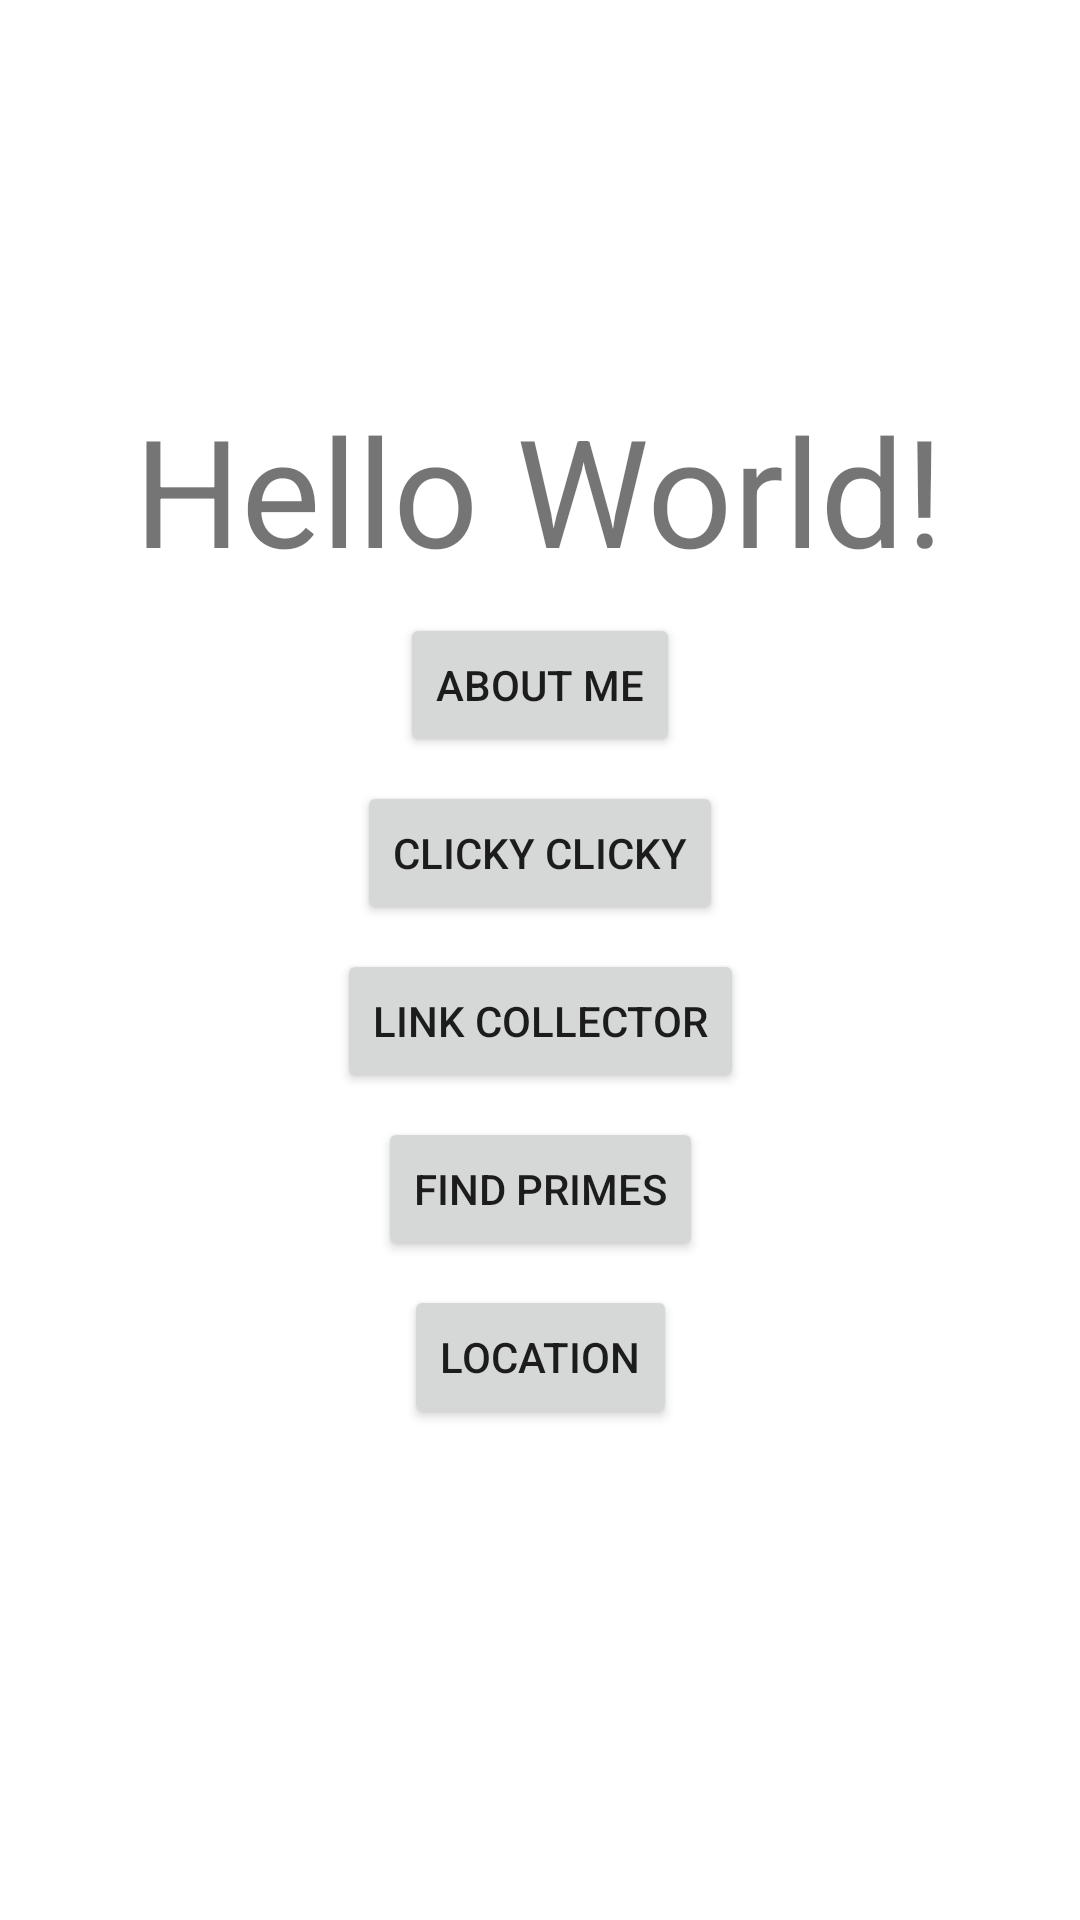

This screen was rendered from an Android layout file. Write that file and the resources it references.
<!-- AndroidManifest.xml: application theme Theme.NUMAD22Fa_PeiyaoXin -->
<!-- res/layout/activity_main.xml -->
<?xml version="1.0" encoding="utf-8"?>
<ScrollView  xmlns:android="http://schemas.android.com/apk/res/android"
    android:id="@+id/myMainActivity"
    xmlns:app="http://schemas.android.com/apk/res-auto"
    xmlns:tools="http://schemas.android.com/tools"
    android:fillViewport="true"
    android:layout_width="match_parent"
    android:layout_height="match_parent"
    tools:context=".MainActivity">

    <androidx.constraintlayout.widget.ConstraintLayout
        android:layout_width="match_parent"
        android:layout_height="wrap_content">

        <TextView
            android:id="@+id/textView"
            android:layout_width="wrap_content"
            android:layout_height="wrap_content"
            android:text="Hello World!"
            android:textSize="50sp"
            app:layout_constraintBottom_toBottomOf="parent"
            app:layout_constraintHorizontal_bias="0.496"
            app:layout_constraintLeft_toLeftOf="parent"
            app:layout_constraintRight_toRightOf="parent"
            app:layout_constraintTop_toTopOf="parent"
            app:layout_constraintVertical_bias="0.226" />

        <Button
            android:id="@+id/about_btn"
            android:layout_width="wrap_content"
            android:layout_height="wrap_content"
            android:layout_marginTop="8dp"
            android:text="@string/about_button"
            app:layout_constraintEnd_toEndOf="parent"
            app:layout_constraintStart_toStartOf="parent"
            app:layout_constraintTop_toBottomOf="@+id/textView" />

        <Button
            android:id="@+id/clicky_btn"
            android:layout_width="wrap_content"
            android:layout_height="wrap_content"
            android:layout_marginTop="8dp"
            android:text="@string/clicky_button"
            app:layout_constraintEnd_toEndOf="parent"
            app:layout_constraintStart_toStartOf="parent"
            app:layout_constraintTop_toBottomOf="@+id/about_btn" />

        <Button
            android:id="@+id/link_collector_btn"
            android:layout_width="wrap_content"
            android:layout_height="wrap_content"
            android:layout_marginTop="8dp"
            android:text="@string/link_collector"
            app:layout_constraintEnd_toEndOf="parent"
            app:layout_constraintStart_toStartOf="parent"
            app:layout_constraintTop_toBottomOf="@+id/clicky_btn" />

        <Button
            android:id="@+id/mainPrimeBtn"
            android:layout_width="wrap_content"
            android:layout_height="wrap_content"
            android:layout_marginTop="8dp"
            android:text="@string/prime"
            app:layout_constraintEnd_toEndOf="parent"
            app:layout_constraintStart_toStartOf="parent"
            app:layout_constraintTop_toBottomOf="@+id/link_collector_btn" />

        <Button
            android:id="@+id/btn_location"
            android:layout_width="wrap_content"
            android:layout_height="wrap_content"
            android:layout_marginTop="8dp"
            android:text="@string/location"
            app:layout_constraintEnd_toEndOf="parent"
            app:layout_constraintStart_toStartOf="parent"
            app:layout_constraintTop_toBottomOf="@+id/mainPrimeBtn" />

    </androidx.constraintlayout.widget.ConstraintLayout>

</ScrollView>
<!-- resources referenced by this layout -->
<resources>
  <string name="about_button">About Me</string>
  <string name="clicky_button">Clicky Clicky</string>
  <string name="link_collector">Link Collector</string>
  <string name="location">Location</string>
  <string name="prime">Find Primes</string>
  <style name="Theme.NUMAD22Fa_PeiyaoXin" parent="Theme.MaterialComponents.DayNight.DarkActionBar">
          
          <item name="colorPrimary">@color/purple_500</item>
          <item name="colorPrimaryVariant">@color/purple_700</item>
          <item name="colorOnPrimary">@color/white</item>
          
          <item name="colorSecondary">@color/teal_200</item>
          <item name="colorSecondaryVariant">@color/teal_700</item>
          <item name="colorOnSecondary">@color/black</item>
          
          <item name="android:statusBarColor" tools:targetApi="l">?attr/colorPrimaryVariant</item>
          
      </style>
  <!-- not gathered from this repository: default colours our renderer supplied (Android Studio template values) -->
  <color name="purple_500">#FF6200EE</color>
  <color name="purple_700">#FF3700B3</color>
  <color name="teal_200">#FF03DAC5</color>
  <color name="teal_700">#FF018786</color>
  <color name="black">#FF000000</color>
  <color name="white">#FFFFFFFF</color>
</resources>
